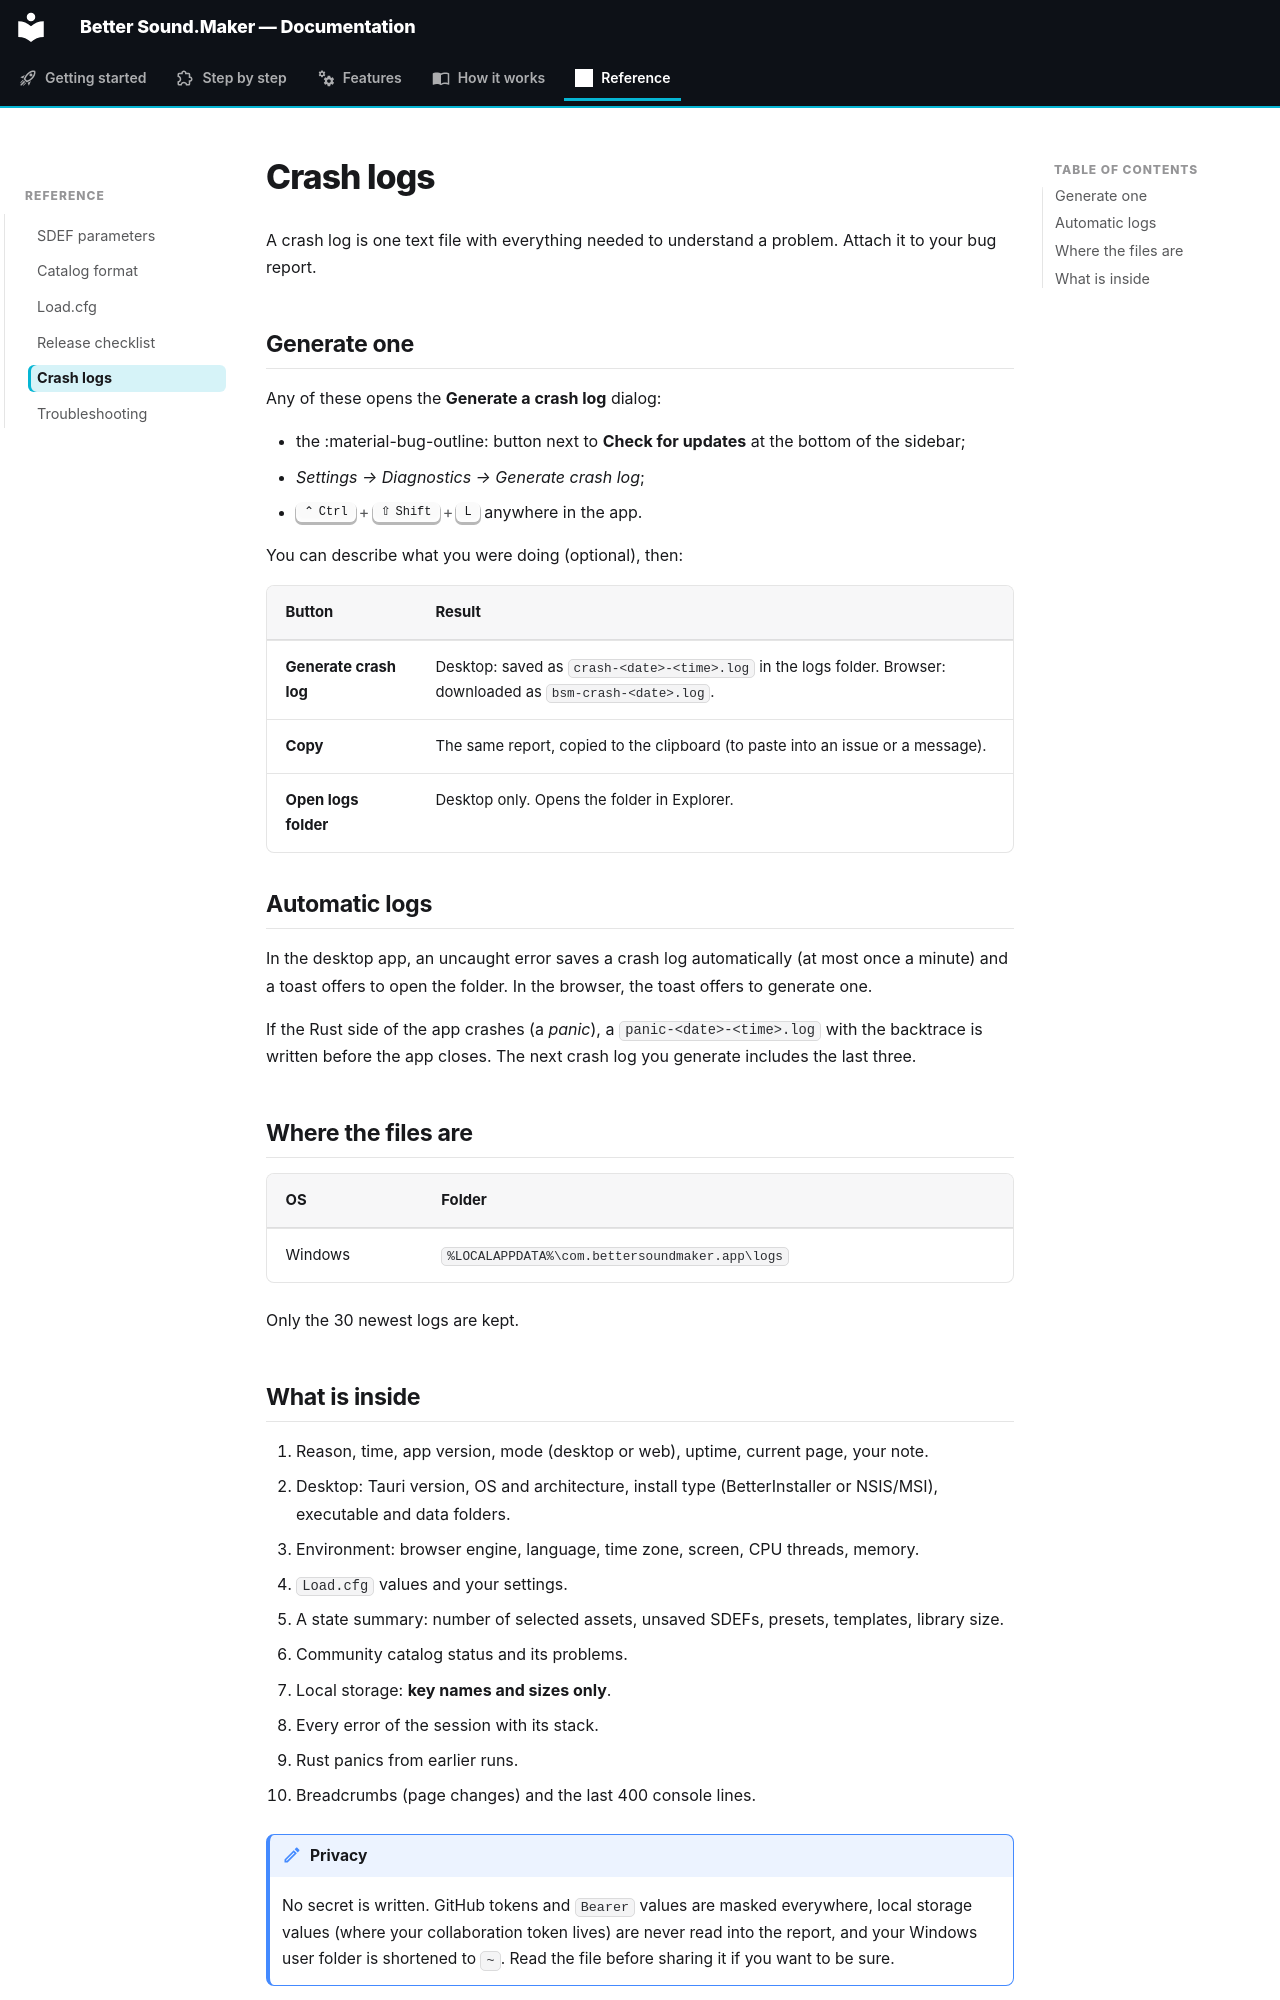

repository: FreeProject089/Better-Sound.Maker · page: reference/crash-logs/index.html · generator: mkdocs

# Crash logs

A crash log is one text file with everything needed to understand a problem. Attach it to your bug
report.

## Generate one

Any of these opens the **Generate a crash log** dialog:

- the :material-bug-outline: button next to **Check for updates** at the bottom of the sidebar;
- *Settings → Diagnostics → Generate crash log*;
- ++ctrl+shift+l++ anywhere in the app.

You can describe what you were doing (optional), then:

| Button | Result |
|---|---|
| **Generate crash log** | Desktop: saved as `crash-<date>-<time>.log` in the logs folder. Browser: downloaded as `bsm-crash-<date>.log`. |
| **Copy** | The same report, copied to the clipboard (to paste into an issue or a message). |
| **Open logs folder** | Desktop only. Opens the folder in Explorer. |

## Automatic logs

In the desktop app, an uncaught error saves a crash log automatically (at most once a minute) and a
toast offers to open the folder. In the browser, the toast offers to generate one.

If the Rust side of the app crashes (a *panic*), a `panic-<date>-<time>.log` with the backtrace is
written before the app closes. The next crash log you generate includes the last three.

## Where the files are

| OS | Folder |
|---|---|
| Windows | `%LOCALAPPDATA%\com.bettersoundmaker.app\logs` |

Only the 30 newest logs are kept.
